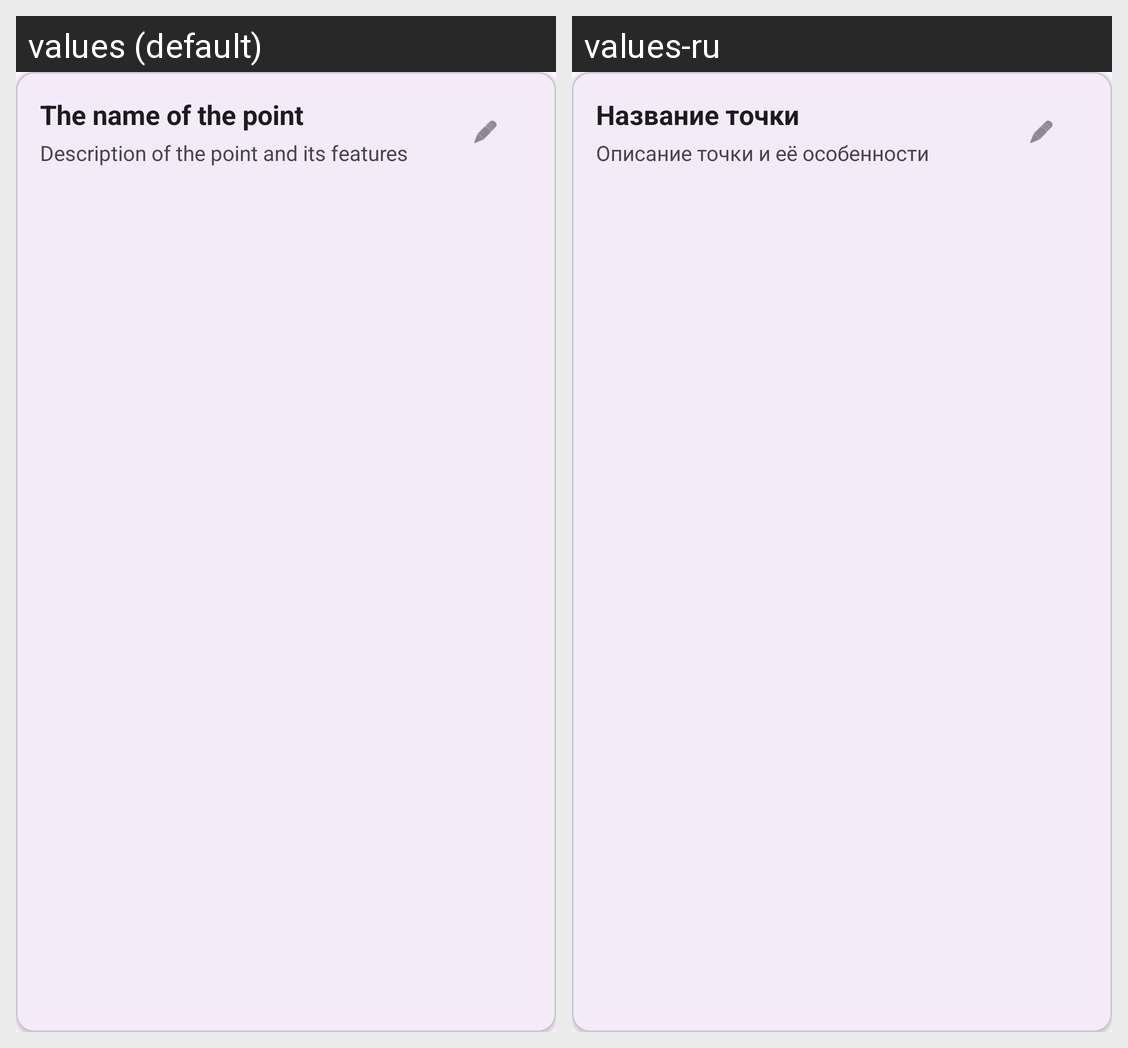

This grid shows one Android layout under two languages. Give, for every string resource on the screen, its name, the default text and each shown locale's text.
Android screen res/layout/card_point.xml rendered under 2 locales, left to right: values (default), values-ru. Device: Nexus 5 (rendered at 1080×1920; each locale shown at half size, 540×960, under a caption strip naming it); theme Theme.MyAppWithMaps.
Strings drawn on this screen, with the default value and each locale's value (text and hints the layout hard-codes, and strings that could not be matched under every locale, appear in the picture but are not listed):

the_name_of_the_point
  values: The name of the point
  values-ru: Название точки

description_of_the_point_and_its_features
  values: Description of the point and its features
  values-ru: Описание точки и её особенности
